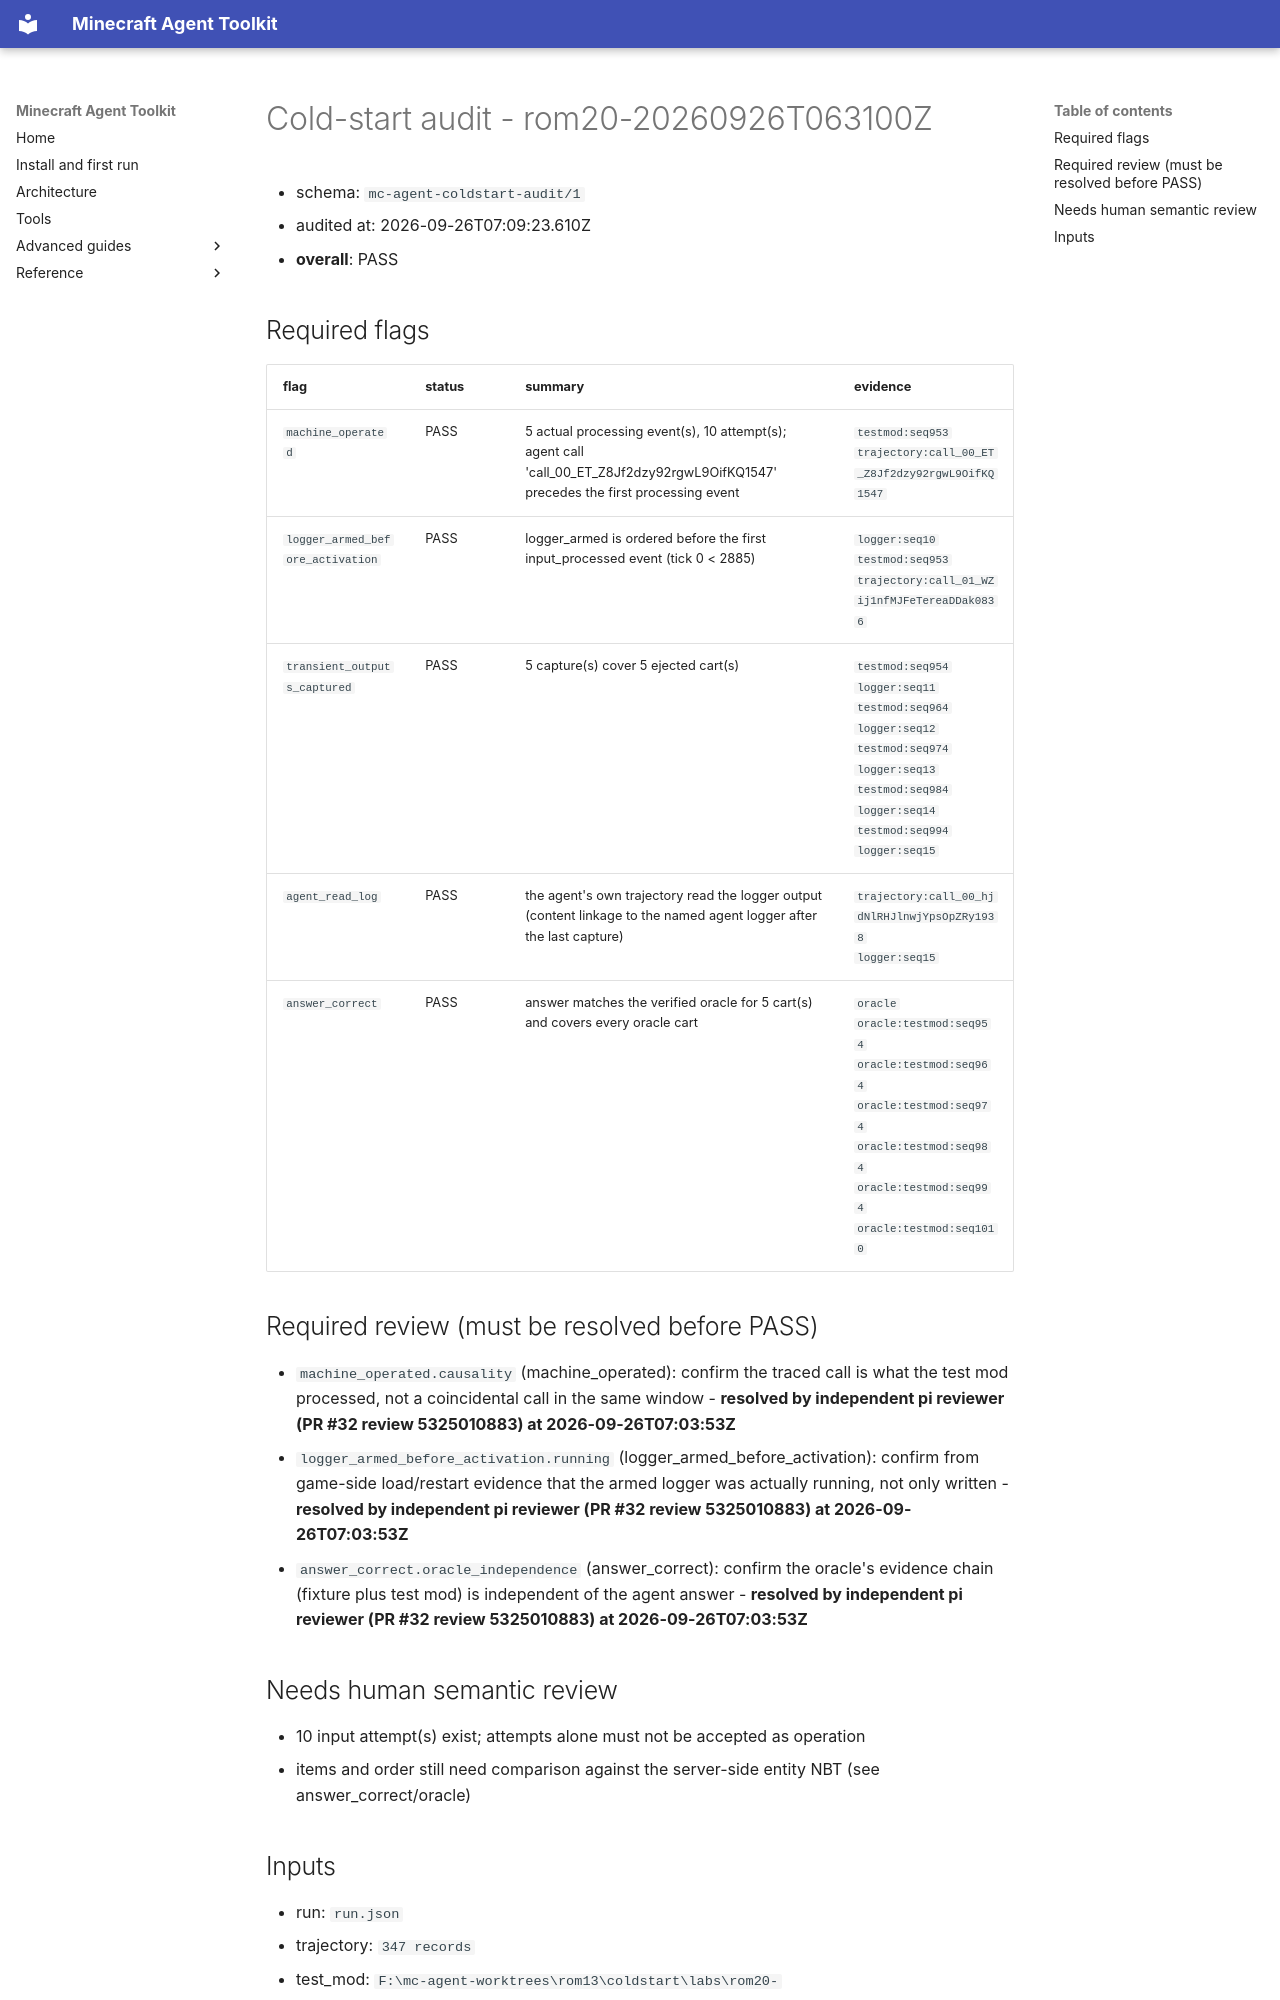

repository: guajun/mc-agent · page: evidence/rom20-coldstart/verification/audit/index.html · generator: mkdocs

# Cold-start audit - rom20-20260926T063100Z

- schema: `mc-agent-coldstart-audit/1`
- audited at: 2026-09-26T07:09:23.610Z
- **overall**: PASS

## Required flags

| flag | status | summary | evidence |
| --- | --- | --- | --- |
| `machine_operated` | PASS | 5 actual processing event(s), 10 attempt(s); agent call 'call_00_ET_Z8Jf2dzy92rgwL9OifKQ1547' precedes the first processing event | `testmod:seq953`<br>`trajectory:call_00_ET_Z8Jf2dzy92rgwL9OifKQ1547` |
| `logger_armed_before_activation` | PASS | logger_armed is ordered before the first input_processed event (tick 0 < 2885) | `logger:seq10`<br>`testmod:seq953`<br>`trajectory:call_01_WZij1nfMJFeTereaDDak0836` |
| `transient_outputs_captured` | PASS | 5 capture(s) cover 5 ejected cart(s) | `testmod:seq954`<br>`logger:seq11`<br>`testmod:seq964`<br>`logger:seq12`<br>`testmod:seq974`<br>`logger:seq13`<br>`testmod:seq984`<br>`logger:seq14`<br>`testmod:seq994`<br>`logger:seq15` |
| `agent_read_log` | PASS | the agent's own trajectory read the logger output (content linkage to the named agent logger after the last capture) | `trajectory:call_00_hjdNlRHJlnwjYpsOpZRy1938`<br>`logger:seq15` |
| `answer_correct` | PASS | answer matches the verified oracle for 5 cart(s) and covers every oracle cart | `oracle`<br>`oracle:testmod:seq954`<br>`oracle:testmod:seq964`<br>`oracle:testmod:seq974`<br>`oracle:testmod:seq984`<br>`oracle:testmod:seq994`<br>`oracle:testmod:seq1010` |

## Required review (must be resolved before PASS)

- `machine_operated.causality` (machine_operated): confirm the traced call is what the test mod processed, not a coincidental call in the same window - **resolved by independent pi reviewer (PR #32 review 5325010883) at 2026-09-26T07:03:53Z**
- `logger_armed_before_activation.running` (logger_armed_before_activation): confirm from game-side load/restart evidence that the armed logger was actually running, not only written - **resolved by independent pi reviewer (PR #32 review 5325010883) at 2026-09-26T07:03:53Z**
- `answer_correct.oracle_independence` (answer_correct): confirm the oracle's evidence chain (fixture plus test mod) is independent of the agent answer - **resolved by independent pi reviewer (PR #32 review 5325010883) at 2026-09-26T07:03:53Z**

## Needs human semantic review

- 10 input attempt(s) exist; attempts alone must not be accepted as operation
- items and order still need comparison against the server-side entity NBT (see answer_correct/oracle)
